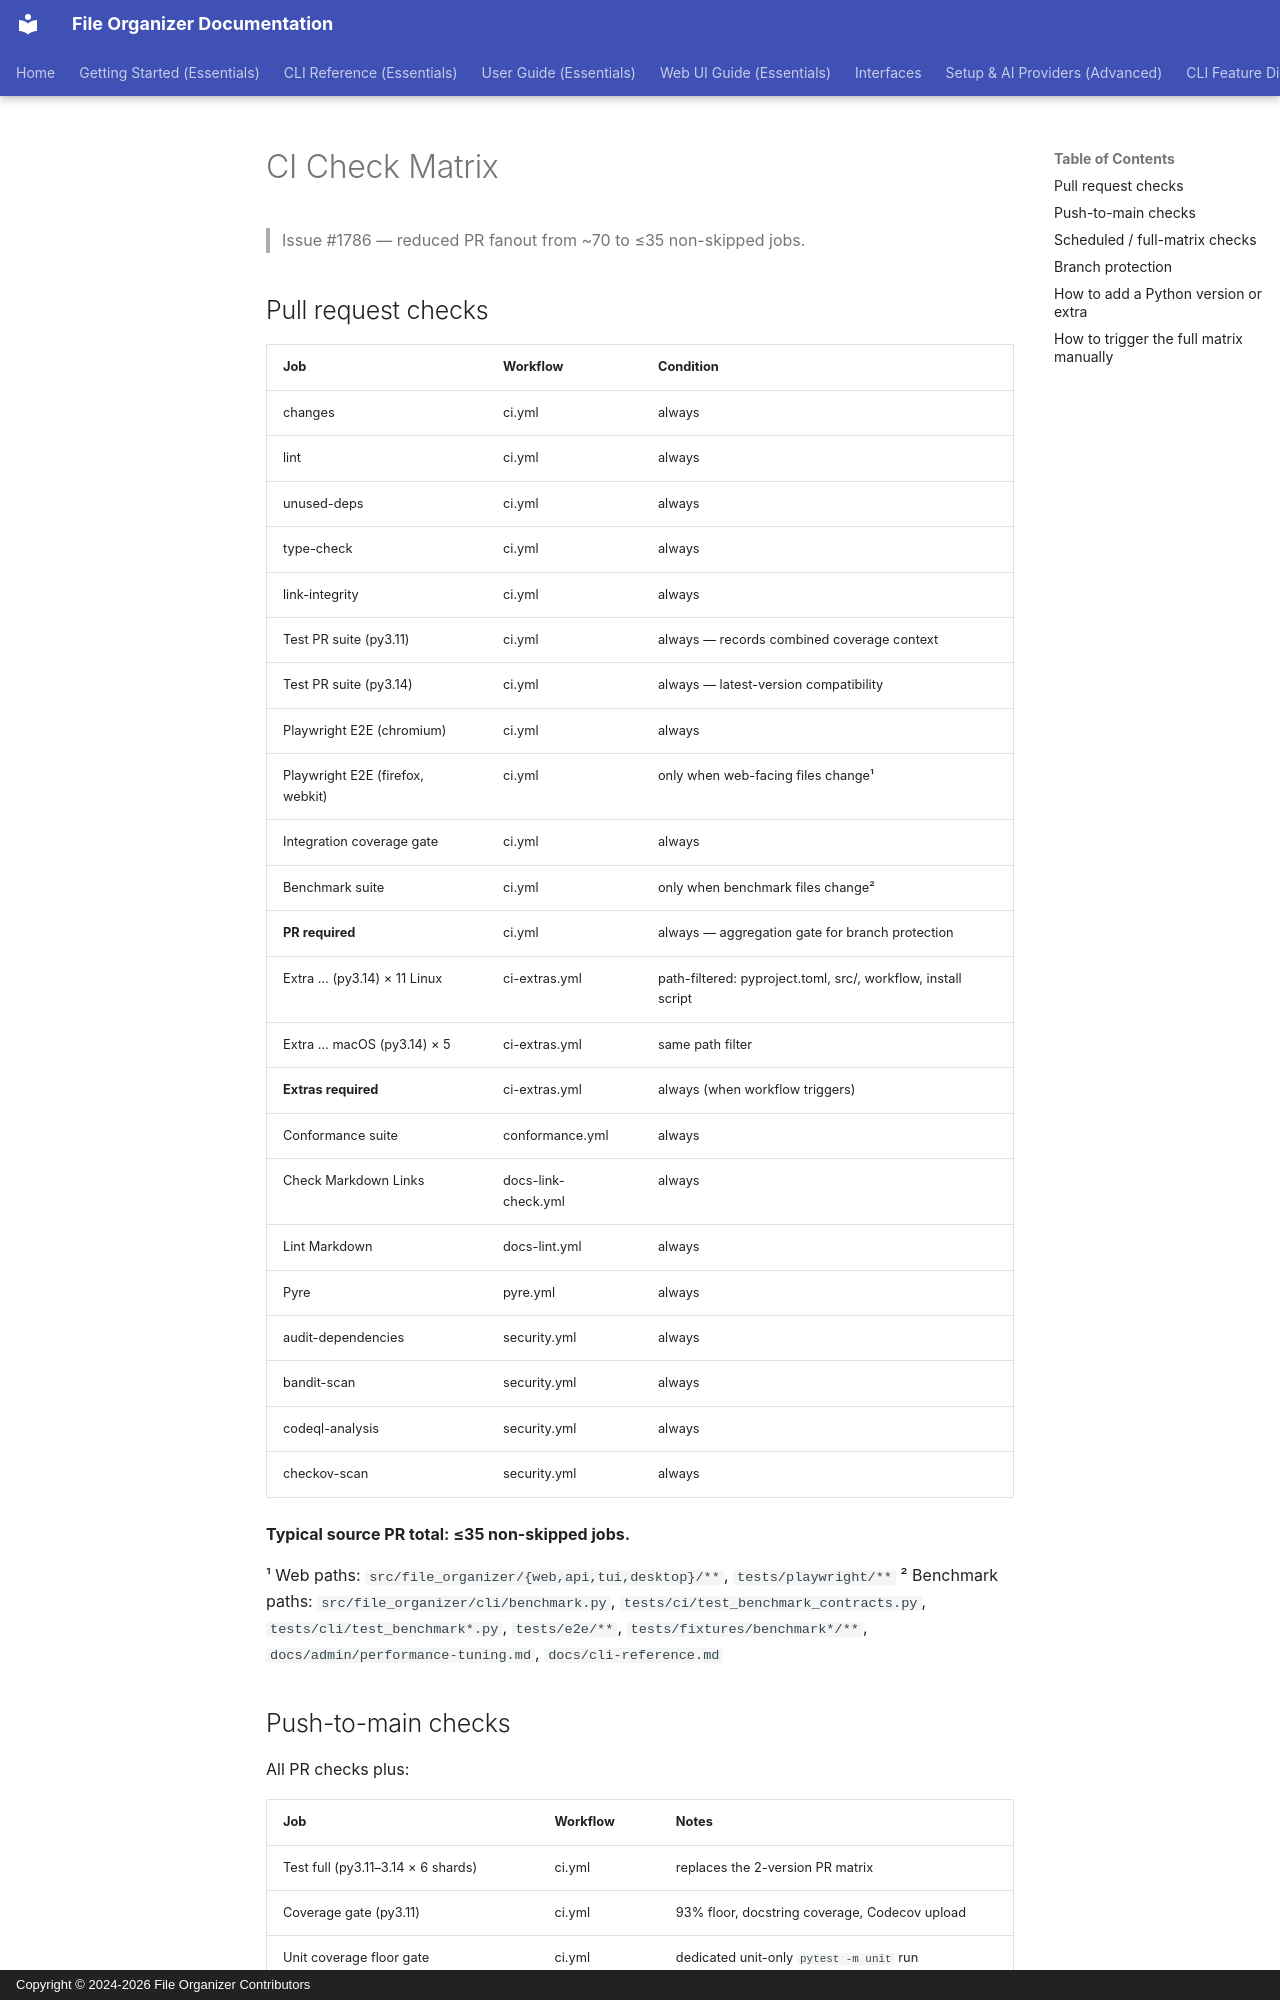

repository: curdriceaurora/Local-File-Organizer · page: developer/ci-matrix/index.html · generator: mkdocs · copyright: Copyright © 2024-2026 File Organizer Contributors

# CI Check Matrix

> Issue #1786 — reduced PR fanout from ~70 to ≤35 non-skipped jobs.

## Pull request checks

| Job | Workflow | Condition |
|-----|----------|-----------|
| changes | ci.yml | always |
| lint | ci.yml | always |
| unused-deps | ci.yml | always |
| type-check | ci.yml | always |
| link-integrity | ci.yml | always |
| Test PR suite (py3.11) | ci.yml | always — records combined coverage context |
| Test PR suite (py3.14) | ci.yml | always — latest-version compatibility |
| Playwright E2E (chromium) | ci.yml | always |
| Playwright E2E (firefox, webkit) | ci.yml | only when web-facing files change¹ |
| Integration coverage gate | ci.yml | always |
| Benchmark suite | ci.yml | only when benchmark files change² |
| **PR required** | ci.yml | always — aggregation gate for branch protection |
| Extra … (py3.14) × 11 Linux | ci-extras.yml | path-filtered: pyproject.toml, src/, workflow, install script |
| Extra … macOS (py3.14) × 5 | ci-extras.yml | same path filter |
| **Extras required** | ci-extras.yml | always (when workflow triggers) |
| Conformance suite | conformance.yml | always |
| Check Markdown Links | docs-link-check.yml | always |
| Lint Markdown | docs-lint.yml | always |
| Pyre | pyre.yml | always |
| audit-dependencies | security.yml | always |
| bandit-scan | security.yml | always |
| codeql-analysis | security.yml | always |
| checkov-scan | security.yml | always |

**Typical source PR total: ≤35 non-skipped jobs.**

¹ Web paths: `src/file_organizer/{web,api,tui,desktop}/**`, `tests/playwright/**`
² Benchmark paths: `src/file_organizer/cli/benchmark.py`, `tests/ci/test_benchmark_contracts.py`, `tests/cli/test_benchmark*.py`, `tests/e2e/**`, `tests/fixtures/benchmark*/**`, `docs/admin/performance-tuning.md`, `docs/cli-reference.md`
